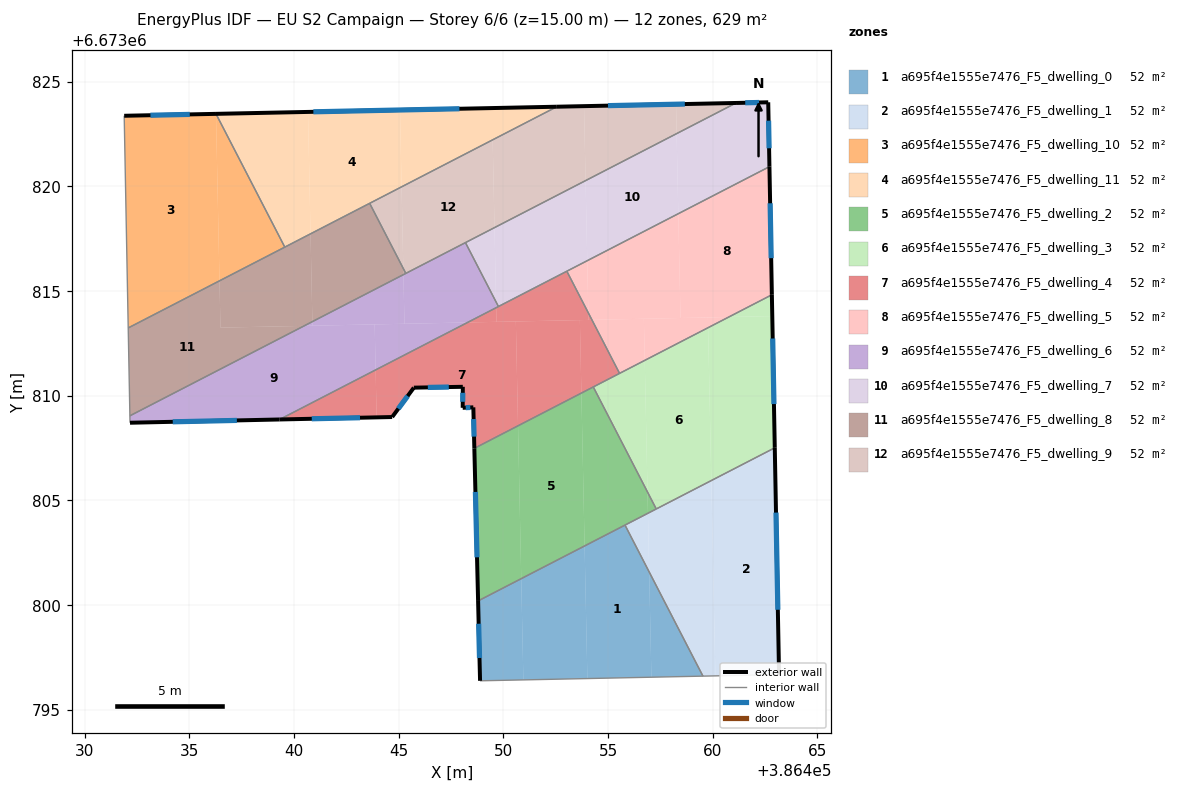
=== STOREY PLAN SPEC (per zone: floor XY polygon, exterior-wall plan segments, windows/doors) ===
zone 1: a695f4e1555e7476_F5_dwelling_0  (52.4 m²)
  floor: (386455.81, 6673803.81) (386456.97, 6673801.58) (386457.07, 6673796.55) (386454.01, 6673796.48) (386453.88, 6673802.82)
  floor: (386453.88, 6673802.82) (386454.01, 6673796.48) (386450.96, 6673796.42) (386450.85, 6673801.26)
  floor: (386450.85, 6673801.26) (386450.96, 6673796.42) (386448.89, 6673796.38) (386448.79, 6673800.19)
  floor: (386456.97, 6673801.58) (386459.53, 6673796.60) (386457.07, 6673796.55)
  exterior wall: (386448.79, 6673800.19) – (386448.89, 6673796.38)  [3.8 m]
    window: (386448.82, 6673799.10) – (386448.86, 6673797.47)  [2.1 m²]
  interior walls: 3
zone 2: a695f4e1555e7476_F5_dwelling_1  (52.4 m²)
  floor: (386462.97, 6673807.51) (386463.17, 6673796.67) (386460.13, 6673796.61) (386459.93, 6673805.94)
  floor: (386459.93, 6673805.94) (386460.13, 6673796.61) (386459.53, 6673796.60) (386456.97, 6673801.58) (386456.91, 6673804.38)
  floor: (386456.91, 6673804.38) (386456.97, 6673801.58) (386455.81, 6673803.81)
  exterior wall: (386463.17, 6673796.67) – (386462.97, 6673807.51)  [10.8 m]
    window: (386463.11, 6673799.77) – (386463.02, 6673804.41)  [6.0 m²]
  interior walls: 4
zone 3: a695f4e1555e7476_F5_dwelling_10  (52.4 m²)
  floor: (386436.27, 6673823.46) (386436.44, 6673815.48) (386432.08, 6673813.23) (386431.89, 6673823.37)
  floor: (386436.27, 6673823.46) (386439.56, 6673817.09) (386436.44, 6673815.48)
  exterior wall: (386436.27, 6673823.46) – (386431.89, 6673823.37)  [4.4 m]
    window: (386435.02, 6673823.43) – (386433.14, 6673823.39)  [2.4 m²]
  interior walls: 3
zone 4: a695f4e1555e7476_F5_dwelling_11  (52.4 m²)
  floor: (386445.06, 6673823.64) (386445.14, 6673819.97) (386440.79, 6673817.73) (386440.67, 6673823.55)
  floor: (386440.67, 6673823.55) (386440.79, 6673817.73) (386439.56, 6673817.09) (386436.27, 6673823.46)
  floor: (386452.55, 6673823.80) (386445.14, 6673819.97) (386445.06, 6673823.64)
  exterior wall: (386452.55, 6673823.80) – (386436.27, 6673823.46)  [16.3 m]
    window: (386447.90, 6673823.70) – (386440.92, 6673823.56)  [9.0 m²]
  interior walls: 3
zone 5: a695f4e1555e7476_F5_dwelling_2  (52.4 m²)
  floor: (386453.73, 6673810.12) (386453.88, 6673802.82) (386450.85, 6673801.26) (386450.70, 6673808.56)
  floor: (386450.70, 6673808.56) (386450.85, 6673801.26) (386448.79, 6673800.19) (386448.61, 6673807.48)
  floor: (386456.89, 6673805.39) (386457.30, 6673804.58) (386456.91, 6673804.38)
  floor: (386454.30, 6673810.41) (386456.89, 6673805.39) (386456.91, 6673804.38) (386453.88, 6673802.82) (386453.73, 6673810.12)
  exterior wall: (386448.61, 6673807.48) – (386448.79, 6673800.19)  [7.3 m]
    window: (386448.67, 6673805.40) – (386448.74, 6673802.27)  [4.0 m²]
  interior walls: 4
zone 6: a695f4e1555e7476_F5_dwelling_3  (52.4 m²)
  floor: (386459.78, 6673813.25) (386459.93, 6673805.94) (386457.30, 6673804.58) (386456.89, 6673805.39) (386456.75, 6673811.68)
  floor: (386462.85, 6673813.80) (386462.97, 6673807.51) (386459.93, 6673805.94) (386459.78, 6673813.25) (386460.77, 6673813.76)
  floor: (386456.75, 6673811.68) (386456.89, 6673805.39) (386454.30, 6673810.41)
  floor: (386462.83, 6673814.82) (386462.85, 6673813.80) (386460.77, 6673813.76)
  exterior wall: (386462.97, 6673807.51) – (386462.83, 6673814.82)  [7.3 m]
    window: (386462.93, 6673809.60) – (386462.87, 6673812.73)  [4.0 m²]
  interior walls: 4
zone 7: a695f4e1555e7476_F5_dwelling_4  (52.4 m²)
  floor: (386450.60, 6673813.54) (386450.70, 6673808.56) (386448.61, 6673807.48) (386448.57, 6673809.44) (386448.06, 6673809.42) (386448.06, 6673810.42) (386445.72, 6673810.38) (386444.69, 6673808.98) (386443.95, 6673808.96) (386443.90, 6673811.23) (386448.29, 6673813.49)
  floor: (386443.90, 6673811.23) (386443.95, 6673808.96) (386439.31, 6673808.86)
  floor: (386453.66, 6673813.61) (386453.73, 6673810.12) (386450.70, 6673808.56) (386450.60, 6673813.54)
  floor: (386454.06, 6673813.95) (386454.23, 6673813.62) (386454.07, 6673813.62)
  floor: (386453.03, 6673815.94) (386454.06, 6673813.95) (386454.07, 6673813.62) (386449.67, 6673813.52) (386449.66, 6673814.20)
  floor: (386449.66, 6673814.20) (386449.67, 6673813.52) (386448.29, 6673813.50)
  floor: (386454.23, 6673813.62) (386455.55, 6673811.06) (386453.73, 6673810.12) (386453.66, 6673813.61)
  exterior wall: (386448.06, 6673810.42) – (386448.06, 6673809.42)  [1.0 m]
    window: (386448.06, 6673810.13) – (386448.06, 6673809.70)  [0.6 m²]
  exterior wall: (386445.72, 6673810.38) – (386448.06, 6673810.42)  [2.3 m]
    window: (386446.39, 6673810.39) – (386447.39, 6673810.41)  [1.3 m²]
  exterior wall: (386444.69, 6673808.98) – (386445.72, 6673810.38)  [1.7 m]
    window: (386444.98, 6673809.38) – (386445.43, 6673809.98)  [1.0 m²]
  exterior wall: (386439.31, 6673808.86) – (386444.69, 6673808.98)  [5.4 m]
    window: (386440.85, 6673808.89) – (386443.15, 6673808.94)  [3.0 m²]
  exterior wall: (386448.57, 6673809.44) – (386448.61, 6673807.48)  [2.0 m]
    window: (386448.58, 6673808.88) – (386448.60, 6673808.04)  [1.1 m²]
  exterior wall: (386448.06, 6673809.42) – (386448.57, 6673809.44)  [0.5 m]
    window: (386448.20, 6673809.42) – (386448.42, 6673809.43)  [0.3 m²]
  interior walls: 5
zone 8: a695f4e1555e7476_F5_dwelling_5  (52.4 m²)
  floor: (386458.36, 6673818.69) (386458.46, 6673813.71) (386454.23, 6673813.62) (386454.06, 6673813.95) (386454.01, 6673816.45)
  floor: (386462.71, 6673820.94) (386462.83, 6673814.82) (386460.77, 6673813.76) (386458.46, 6673813.71) (386458.36, 6673818.69)
  floor: (386459.77, 6673813.74) (386459.78, 6673813.25) (386456.75, 6673811.68) (386456.71, 6673813.67)
  floor: (386456.71, 6673813.67) (386456.75, 6673811.68) (386455.55, 6673811.06) (386454.23, 6673813.62)
  floor: (386460.77, 6673813.76) (386459.78, 6673813.25) (386459.77, 6673813.74) (386454.23, 6673813.62) (386453.03, 6673815.94) (386454.01, 6673816.45) (386454.06, 6673813.95) (386454.23, 6673813.62)
  exterior wall: (386462.83, 6673814.82) – (386462.71, 6673820.94)  [6.1 m]
    window: (386462.79, 6673816.57) – (386462.74, 6673819.19)  [3.4 m²]
  interior walls: 3
zone 9: a695f4e1555e7476_F5_dwelling_6  (52.4 m²)
  floor: (386443.85, 6673813.40) (386443.90, 6673811.23) (386439.31, 6673808.86) (386432.16, 6673808.70) (386432.16, 6673809.04) (386440.48, 6673813.33)
  floor: (386448.29, 6673813.49) (386443.90, 6673811.23) (386443.85, 6673813.40)
  floor: (386448.19, 6673817.31) (386449.65, 6673814.47) (386449.66, 6673814.20) (386448.29, 6673813.50) (386445.28, 6673813.43) (386445.23, 6673815.78)
  floor: (386445.23, 6673815.78) (386445.28, 6673813.43) (386440.88, 6673813.34) (386440.88, 6673813.53)
  floor: (386449.65, 6673814.47) (386449.76, 6673814.26) (386449.66, 6673814.20)
  floor: (386440.88, 6673813.53) (386440.88, 6673813.34) (386440.48, 6673813.33)
  exterior wall: (386432.16, 6673808.70) – (386439.31, 6673808.86)  [7.1 m]
    window: (386434.21, 6673808.75) – (386437.27, 6673808.82)  [3.9 m²]
  interior walls: 5
zone 10: a695f4e1555e7476_F5_dwelling_7  (52.4 m²)
  floor: (386462.65, 6673824.01) (386462.71, 6673820.94) (386458.36, 6673818.69) (386458.28, 6673822.52) (386461.11, 6673823.98)
  floor: (386453.93, 6673820.27) (386454.01, 6673816.44) (386449.77, 6673814.25) (386449.65, 6673814.47) (386449.58, 6673818.02)
  floor: (386458.28, 6673822.52) (386458.36, 6673818.69) (386454.01, 6673816.45) (386453.93, 6673820.27)
  floor: (386449.58, 6673818.02) (386449.65, 6673814.47) (386448.19, 6673817.31)
  exterior wall: (386462.65, 6673824.01) – (386461.11, 6673823.98)  [1.5 m]
    window: (386462.21, 6673824.00) – (386461.55, 6673823.99)  [0.8 m²]
  exterior wall: (386462.71, 6673820.94) – (386462.65, 6673824.01)  [3.1 m]
    window: (386462.69, 6673821.82) – (386462.67, 6673823.13)  [1.7 m²]
  interior walls: 4
zone 11: a695f4e1555e7476_F5_dwelling_8  (52.4 m²)
  floor: (386440.79, 6673817.73) (386440.88, 6673813.53) (386440.48, 6673813.33) (386436.49, 6673813.25) (386436.44, 6673815.48)
  floor: (386440.48, 6673813.33) (386432.16, 6673809.04) (386432.08, 6673813.23) (386436.44, 6673815.48) (386436.49, 6673813.25)
  floor: (386443.61, 6673819.19) (386445.22, 6673816.07) (386445.23, 6673815.78) (386440.88, 6673813.53) (386440.79, 6673817.73)
  floor: (386445.22, 6673816.07) (386445.34, 6673815.84) (386445.23, 6673815.78)
  interior walls: 5
zone 12: a695f4e1555e7476_F5_dwelling_9  (52.4 m²)
  floor: (386453.85, 6673823.83) (386453.93, 6673820.27) (386449.58, 6673818.02) (386449.49, 6673822.22) (386452.55, 6673823.80)
  floor: (386449.49, 6673822.22) (386449.58, 6673818.02) (386445.34, 6673815.84) (386445.22, 6673816.07) (386445.14, 6673819.97)
  floor: (386445.14, 6673819.97) (386445.22, 6673816.07) (386443.61, 6673819.19)
  floor: (386458.25, 6673823.92) (386458.28, 6673822.52) (386453.93, 6673820.27) (386453.85, 6673823.83)
  floor: (386461.11, 6673823.98) (386458.28, 6673822.52) (386458.25, 6673823.92)
  exterior wall: (386461.11, 6673823.98) – (386452.55, 6673823.80)  [8.6 m]
    window: (386458.67, 6673823.93) – (386455.00, 6673823.85)  [4.7 m²]
  interior walls: 4

=== DERIVED (storey summary) ===
Building: EU S2 Campaign
Storey: 6 of 6  (floor level z = 15.00 m)
Storey gross floor area: 628.6 m²
Zones on this storey: 12
  - a695f4e1555e7476_F5_dwelling_0: floor 52.4 m²; exterior wall 3.8 m (11.5 m²); 1 window(s) 2.1 m²; WWR 18.4%
  - a695f4e1555e7476_F5_dwelling_1: floor 52.4 m²; exterior wall 10.8 m (32.5 m²); 1 window(s) 6.0 m²; WWR 18.4%
  - a695f4e1555e7476_F5_dwelling_10: floor 52.4 m²; exterior wall 4.4 m (13.2 m²); 1 window(s) 2.4 m²; WWR 18.4%
  - a695f4e1555e7476_F5_dwelling_11: floor 52.4 m²; exterior wall 16.3 m (48.9 m²); 1 window(s) 9.0 m²; WWR 18.4%
  - a695f4e1555e7476_F5_dwelling_2: floor 52.4 m²; exterior wall 7.3 m (21.9 m²); 1 window(s) 4.0 m²; WWR 18.4%
  - a695f4e1555e7476_F5_dwelling_3: floor 52.4 m²; exterior wall 7.3 m (21.9 m²); 1 window(s) 4.0 m²; WWR 18.4%
  - a695f4e1555e7476_F5_dwelling_4: floor 52.4 m²; exterior wall 12.9 m (38.8 m²); 6 window(s) 7.1 m²; WWR 18.4%
  - a695f4e1555e7476_F5_dwelling_5: floor 52.4 m²; exterior wall 6.1 m (18.4 m²); 1 window(s) 3.4 m²; WWR 18.4%
  - a695f4e1555e7476_F5_dwelling_6: floor 52.4 m²; exterior wall 7.1 m (21.4 m²); 1 window(s) 3.9 m²; WWR 18.4%
  - a695f4e1555e7476_F5_dwelling_7: floor 52.4 m²; exterior wall 4.6 m (13.8 m²); 2 window(s) 2.5 m²; WWR 18.4%
  - a695f4e1555e7476_F5_dwelling_8: floor 52.4 m²
  - a695f4e1555e7476_F5_dwelling_9: floor 52.4 m²; exterior wall 8.6 m (25.7 m²); 1 window(s) 4.7 m²; WWR 18.4%
Zone adjacency (shared interzone walls):
  - a695f4e1555e7476_F5_dwelling_0 ↔ a695f4e1555e7476_F5_dwelling_1
  - a695f4e1555e7476_F5_dwelling_0 ↔ a695f4e1555e7476_F5_dwelling_2
  - a695f4e1555e7476_F5_dwelling_1 ↔ a695f4e1555e7476_F5_dwelling_2
  - a695f4e1555e7476_F5_dwelling_1 ↔ a695f4e1555e7476_F5_dwelling_3
  - a695f4e1555e7476_F5_dwelling_10 ↔ a695f4e1555e7476_F5_dwelling_11
  - a695f4e1555e7476_F5_dwelling_10 ↔ a695f4e1555e7476_F5_dwelling_8
  - a695f4e1555e7476_F5_dwelling_11 ↔ a695f4e1555e7476_F5_dwelling_8
  - a695f4e1555e7476_F5_dwelling_11 ↔ a695f4e1555e7476_F5_dwelling_9
  - a695f4e1555e7476_F5_dwelling_2 ↔ a695f4e1555e7476_F5_dwelling_3
  - a695f4e1555e7476_F5_dwelling_2 ↔ a695f4e1555e7476_F5_dwelling_4
  - a695f4e1555e7476_F5_dwelling_3 ↔ a695f4e1555e7476_F5_dwelling_4
  - a695f4e1555e7476_F5_dwelling_3 ↔ a695f4e1555e7476_F5_dwelling_5
  - a695f4e1555e7476_F5_dwelling_4 ↔ a695f4e1555e7476_F5_dwelling_5
  - a695f4e1555e7476_F5_dwelling_4 ↔ a695f4e1555e7476_F5_dwelling_6
  - a695f4e1555e7476_F5_dwelling_4 ↔ a695f4e1555e7476_F5_dwelling_7
  - a695f4e1555e7476_F5_dwelling_5 ↔ a695f4e1555e7476_F5_dwelling_7
  - a695f4e1555e7476_F5_dwelling_6 ↔ a695f4e1555e7476_F5_dwelling_7
  - a695f4e1555e7476_F5_dwelling_6 ↔ a695f4e1555e7476_F5_dwelling_8
  - a695f4e1555e7476_F5_dwelling_6 ↔ a695f4e1555e7476_F5_dwelling_9
  - a695f4e1555e7476_F5_dwelling_7 ↔ a695f4e1555e7476_F5_dwelling_9
  - a695f4e1555e7476_F5_dwelling_8 ↔ a695f4e1555e7476_F5_dwelling_9